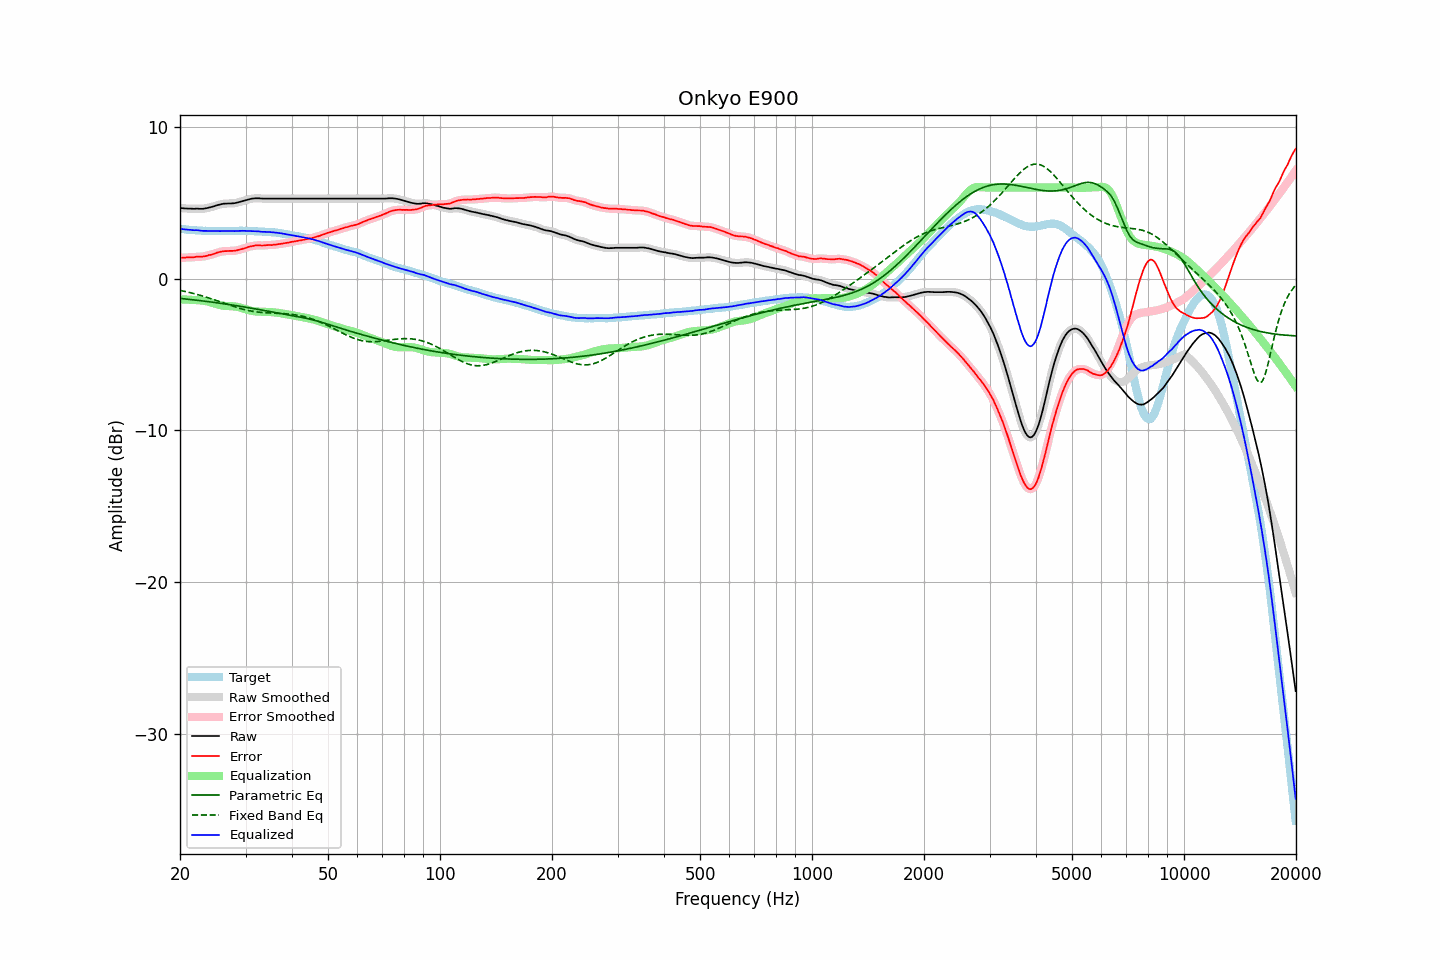

The data file committed next to this chart (first rows):
frequency, raw, error, smoothed, error_smoothed, equalization, parametric_eq, fixed_band_eq, equalized_raw, equalized_smoothed, target
20.00, 4.64, 1.37, 4.64, 1.37, -1.37, -1.31, -0.78, 3.28, 3.28, 3.27
20.20, 4.63, 1.37, 4.63, 1.37, -1.37, -1.32, -0.80, 3.26, 3.26, 3.26
20.40, 4.62, 1.37, 4.62, 1.37, -1.38, -1.33, -0.83, 3.25, 3.25, 3.25
20.61, 4.61, 1.37, 4.62, 1.38, -1.38, -1.34, -0.85, 3.23, 3.24, 3.24
20.81, 4.61, 1.39, 4.61, 1.39, -1.38, -1.35, -0.87, 3.23, 3.23, 3.22
21.02, 4.60, 1.39, 4.61, 1.39, -1.39, -1.36, -0.90, 3.21, 3.22, 3.21
21.23, 4.60, 1.40, 4.60, 1.40, -1.40, -1.37, -0.92, 3.21, 3.21, 3.20
21.44, 4.60, 1.39, 4.60, 1.40, -1.40, -1.39, -0.95, 3.20, 3.20, 3.21
21.66, 4.59, 1.40, 4.60, 1.40, -1.41, -1.40, -0.97, 3.19, 3.19, 3.19
21.87, 4.59, 1.40, 4.60, 1.41, -1.41, -1.41, -1.00, 3.18, 3.19, 3.19
22.09, 4.60, 1.43, 4.60, 1.43, -1.42, -1.42, -1.03, 3.19, 3.18, 3.17
22.31, 4.60, 1.43, 4.60, 1.43, -1.42, -1.43, -1.06, 3.18, 3.18, 3.17
22.54, 4.59, 1.44, 4.60, 1.44, -1.43, -1.45, -1.09, 3.16, 3.17, 3.16
22.76, 4.59, 1.44, 4.59, 1.44, -1.44, -1.46, -1.12, 3.15, 3.15, 3.16
22.99, 4.59, 1.45, 4.60, 1.45, -1.46, -1.47, -1.15, 3.14, 3.14, 3.15
23.22, 4.60, 1.47, 4.61, 1.46, -1.47, -1.49, -1.18, 3.13, 3.14, 3.14
23.45, 4.62, 1.48, 4.62, 1.48, -1.49, -1.50, -1.21, 3.14, 3.14, 3.15
23.69, 4.64, 1.51, 4.65, 1.51, -1.51, -1.51, -1.25, 3.14, 3.14, 3.14
23.92, 4.67, 1.55, 4.67, 1.54, -1.53, -1.53, -1.28, 3.14, 3.14, 3.13
24.16, 4.69, 1.56, 4.70, 1.56, -1.56, -1.54, -1.31, 3.13, 3.13, 3.14
24.40, 4.73, 1.59, 4.73, 1.59, -1.60, -1.55, -1.35, 3.13, 3.13, 3.13
24.65, 4.75, 1.62, 4.76, 1.62, -1.63, -1.57, -1.39, 3.12, 3.13, 3.13
24.89, 4.80, 1.66, 4.79, 1.66, -1.66, -1.58, -1.42, 3.13, 3.13, 3.13
25.14, 4.83, 1.70, 4.82, 1.70, -1.70, -1.60, -1.46, 3.13, 3.13, 3.12
25.39, 4.86, 1.73, 4.85, 1.73, -1.73, -1.61, -1.49, 3.13, 3.13, 3.12
25.65, 4.87, 1.75, 4.88, 1.76, -1.75, -1.63, -1.53, 3.12, 3.13, 3.12
25.91, 4.90, 1.78, 4.90, 1.78, -1.77, -1.64, -1.57, 3.13, 3.13, 3.12
26.16, 4.92, 1.80, 4.92, 1.79, -1.79, -1.66, -1.61, 3.13, 3.13, 3.13
26.43, 4.93, 1.81, 4.93, 1.81, -1.80, -1.67, -1.64, 3.13, 3.13, 3.13
26.69, 4.93, 1.81, 4.94, 1.81, -1.81, -1.69, -1.68, 3.13, 3.13, 3.13
26.96, 4.94, 1.82, 4.94, 1.82, -1.81, -1.70, -1.72, 3.13, 3.13, 3.13
27.23, 4.94, 1.82, 4.94, 1.82, -1.82, -1.72, -1.75, 3.13, 3.13, 3.13
27.50, 4.94, 1.82, 4.95, 1.82, -1.82, -1.74, -1.79, 3.12, 3.13, 3.12
27.77, 4.95, 1.82, 4.95, 1.82, -1.83, -1.75, -1.83, 3.13, 3.12, 3.13
28.05, 4.96, 1.83, 4.97, 1.83, -1.84, -1.77, -1.86, 3.12, 3.13, 3.13
28.33, 4.98, 1.84, 4.99, 1.85, -1.86, -1.79, -1.89, 3.13, 3.13, 3.14
28.62, 5.01, 1.88, 5.01, 1.87, -1.88, -1.80, -1.93, 3.14, 3.14, 3.14
28.90, 5.04, 1.90, 5.04, 1.90, -1.90, -1.82, -1.96, 3.15, 3.14, 3.15
29.19, 5.07, 1.93, 5.07, 1.93, -1.93, -1.84, -1.99, 3.15, 3.15, 3.15
29.48, 5.10, 1.96, 5.10, 1.96, -1.96, -1.86, -2.02, 3.14, 3.14, 3.14
29.78, 5.13, 1.99, 5.13, 1.99, -1.99, -1.87, -2.04, 3.14, 3.14, 3.14
30.08, 5.16, 2.02, 5.17, 2.03, -2.03, -1.89, -2.07, 3.14, 3.14, 3.14
30.38, 5.19, 2.06, 5.19, 2.06, -2.06, -1.91, -2.09, 3.14, 3.14, 3.13
30.68, 5.22, 2.10, 5.22, 2.09, -2.09, -1.93, -2.12, 3.14, 3.13, 3.13
30.99, 5.24, 2.12, 5.25, 2.12, -2.12, -1.95, -2.14, 3.13, 3.13, 3.13
31.30, 5.26, 2.14, 5.26, 2.14, -2.14, -1.96, -2.16, 3.13, 3.13, 3.12
31.61, 5.27, 2.15, 5.28, 2.16, -2.16, -1.98, -2.17, 3.12, 3.12, 3.12
31.93, 5.28, 2.18, 5.28, 2.17, -2.17, -2.00, -2.19, 3.12, 3.12, 3.10
32.24, 5.28, 2.18, 5.29, 2.18, -2.17, -2.02, -2.20, 3.11, 3.11, 3.11
32.57, 5.28, 2.19, 5.28, 2.18, -2.18, -2.04, -2.22, 3.10, 3.10, 3.10
32.89, 5.27, 2.18, 5.27, 2.18, -2.18, -2.06, -2.23, 3.09, 3.09, 3.09
33.22, 5.26, 2.17, 5.27, 2.18, -2.19, -2.08, -2.24, 3.08, 3.08, 3.09
33.55, 5.26, 2.18, 5.26, 2.18, -2.19, -2.10, -2.25, 3.08, 3.08, 3.09
33.89, 5.26, 2.19, 5.26, 2.19, -2.19, -2.12, -2.25, 3.07, 3.07, 3.08
34.23, 5.26, 2.20, 5.26, 2.20, -2.19, -2.14, -2.26, 3.07, 3.07, 3.06
34.57, 5.26, 2.20, 5.26, 2.20, -2.20, -2.15, -2.26, 3.07, 3.07, 3.06
34.92, 5.26, 2.22, 5.26, 2.21, -2.20, -2.17, -2.27, 3.06, 3.06, 3.05
35.27, 5.26, 2.20, 5.26, 2.21, -2.21, -2.19, -2.27, 3.05, 3.05, 3.06
35.62, 5.26, 2.22, 5.26, 2.22, -2.22, -2.21, -2.28, 3.04, 3.04, 3.04
35.97, 5.26, 2.23, 5.26, 2.23, -2.23, -2.23, -2.28, 3.03, 3.03, 3.04
... 635 more rows
